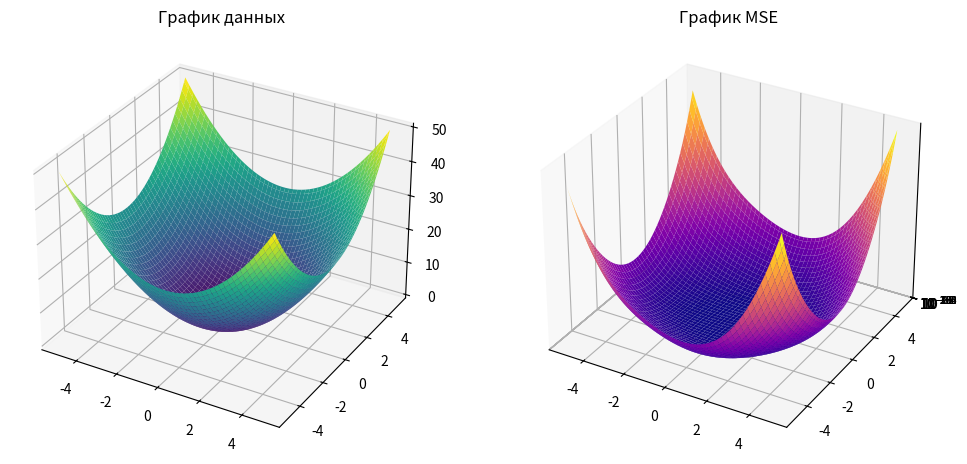

The script that saved this image:
import numpy as np
import matplotlib.pyplot as plt
from mpl_toolkits.mplot3d import Axes3D

# Создание данных
x = np.linspace(-5, 5, 100)
y = np.linspace(-5, 5, 100)
x, y = np.meshgrid(x, y)
z = x**2 + y**2

# Функция для вычисления MSE
def mse(actual, predicted):
    return np.mean((actual - predicted)**2)

# Вычисление MSE для каждой точки сетки
mse_values = np.zeros_like(x)
for i in range(len(x)):
    for j in range(len(y)):
        mse_values[i, j] = mse(z[i, j], np.sin(x[i, j]) + np.cos(y[i, j]))

fig = plt.figure(figsize=(12, 6))

# Первый график
ax1 = fig.add_subplot(121, projection='3d')
ax1.plot_surface(x, y, z, cmap='viridis')
ax1.set_title('График данных')

# Второй график
ax2 = fig.add_subplot(122, projection='3d')
ax2.plot_surface(x, y, mse_values, cmap='plasma')
ax2.set_title('График MSE')
ax2.set_zscale('log')

plt.show()
